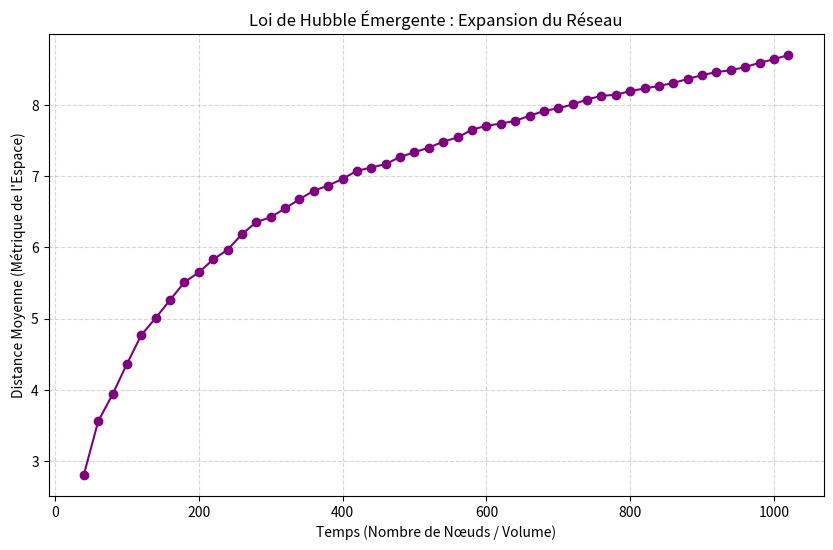

The matplotlib source for this figure: (Note: this script raises an exception after producing the figure.)
from __future__ import annotations

import matplotlib.pyplot as plt
import networkx as nx
import numpy as np
from pathlib import Path


def measure_expansion():
    print("💥 Initialisation du Big Bang...")
    G = nx.barabasi_albert_graph(20, 2, seed=42)

    history_nodes = []
    history_avg_path = []

    epochs = 50
    nodes_per_epoch = 20

    print(f"🚀 Simulation de l'expansion sur {epochs} époques...")
    for t in range(epochs):
        current_nodes = list(G.nodes())
        new_nodes = range(len(current_nodes), len(current_nodes) + nodes_per_epoch)

        for new_node in new_nodes:
            target = np.random.choice(current_nodes)
            G.add_edge(new_node, target)

        if nx.is_connected(G):
            avg_path = nx.average_shortest_path_length(G)
        else:
            avg_path = 0

        history_nodes.append(len(G.nodes()))
        history_avg_path.append(avg_path)

        if t % 10 == 0:
            print(f"   Époque {t}: {len(G.nodes())} nœuds, Distance Moyenne={avg_path:.2f}")

    return history_nodes, history_avg_path


def main():
    nodes, distances = measure_expansion()

    plt.figure(figsize=(10, 6))
    plt.plot(nodes, distances, marker="o", color="purple", linestyle="-")
    plt.title("Loi de Hubble Émergente : Expansion du Réseau")
    plt.xlabel("Temps (Nombre de Nœuds / Volume)")
    plt.ylabel("Distance Moyenne (Métrique de l'Espace)")
    plt.grid(True, linestyle="--", alpha=0.5)

    out_path = Path(__file__).resolve().parents[1] / "outputs" / "expansion_hubble.png"
    out_path.parent.mkdir(parents=True, exist_ok=True)
    plt.tight_layout()
    plt.savefig(out_path)
    print(f"🌌 Graphique d'expansion généré : {out_path}")


if __name__ == "__main__":
    main()
